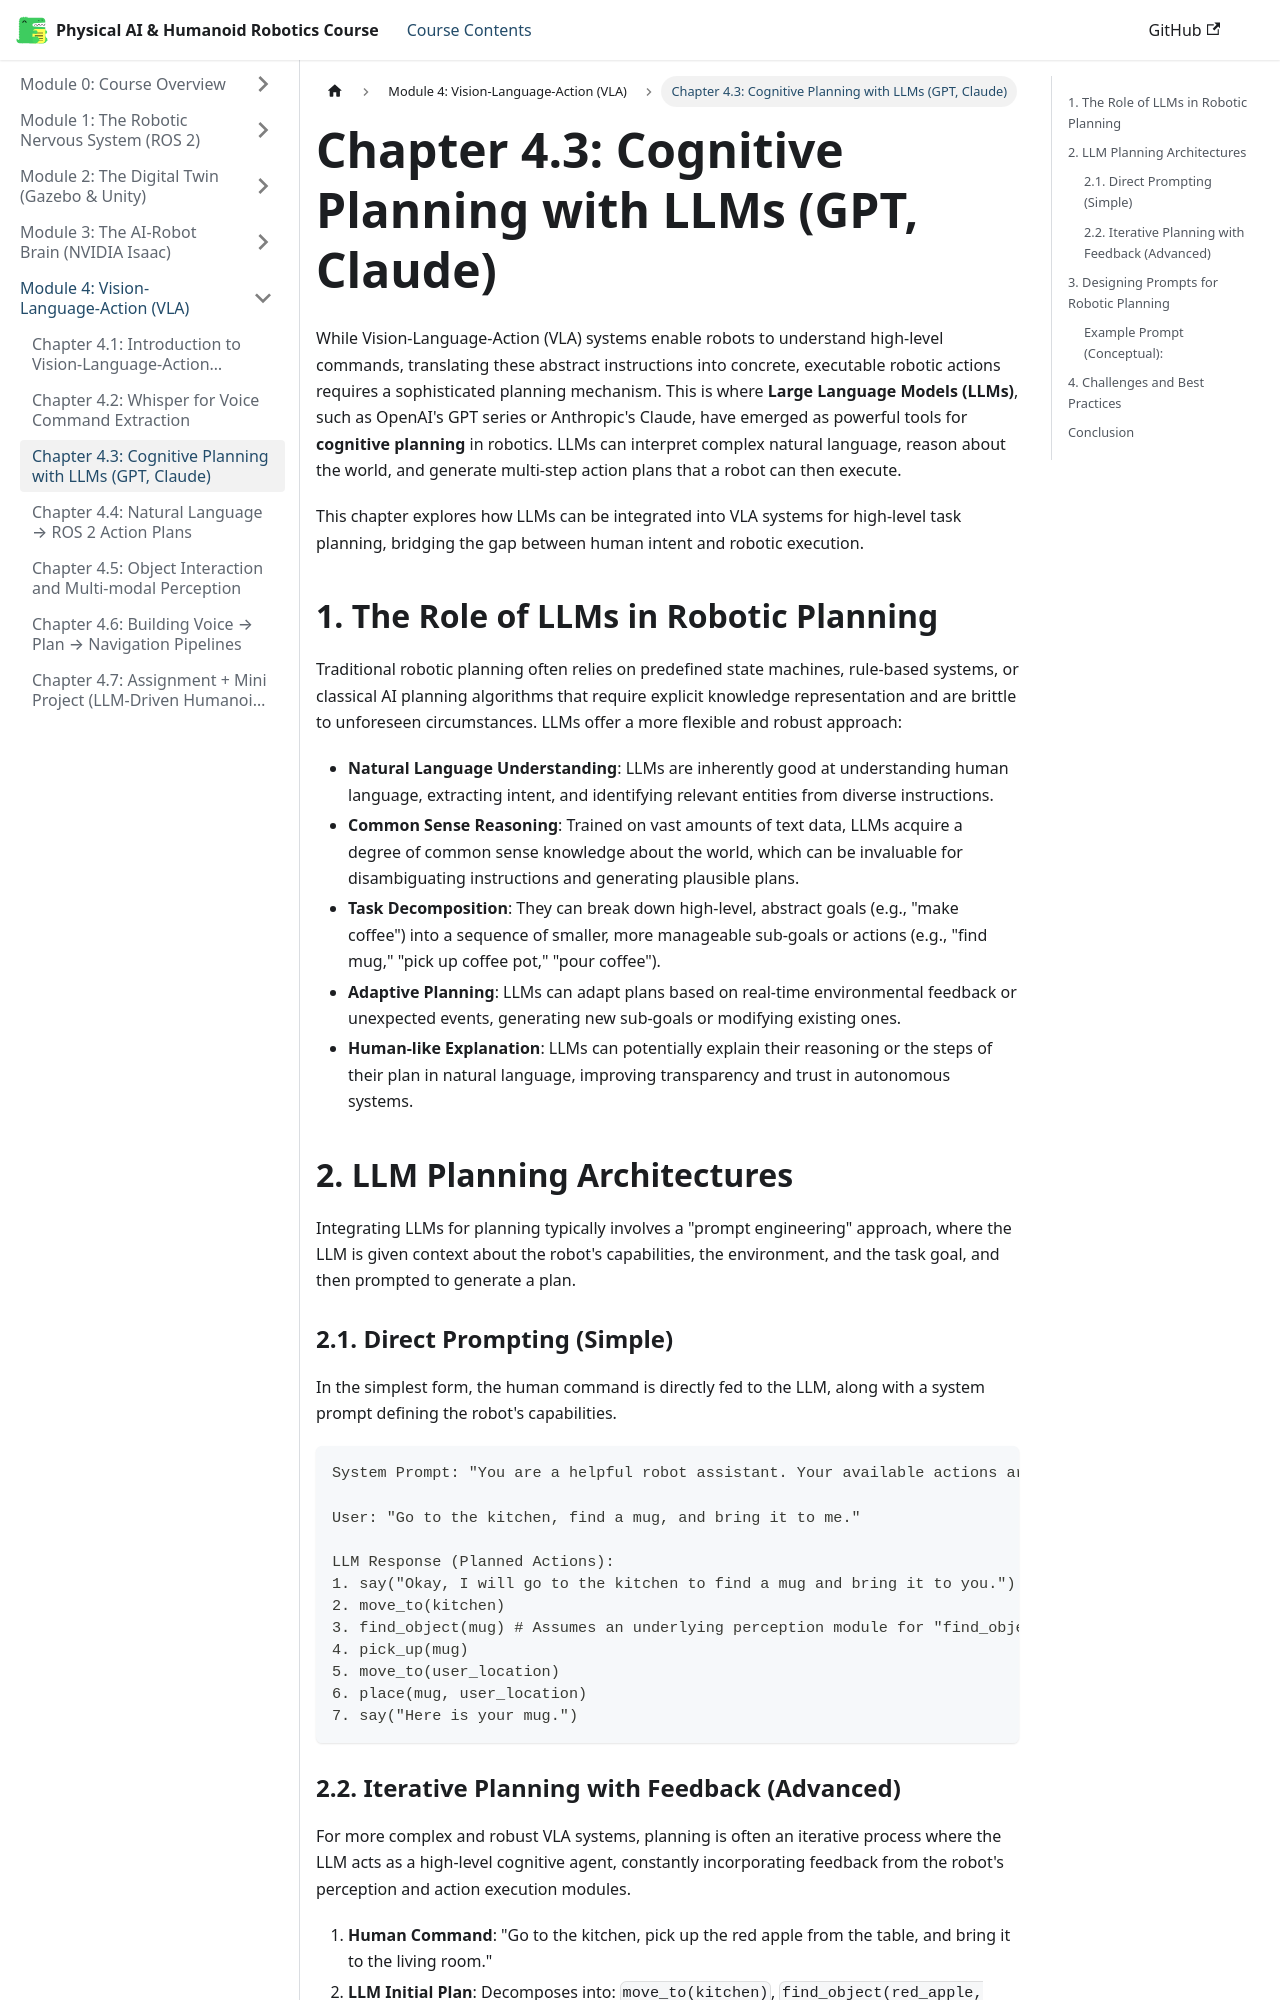

repository: huzaifaqazi/Hackathon_Book_Generated · page: module-4-vla/chapter-4.3-cognitive-planning/index.html · generator: docusaurus

# Chapter 4.3: Cognitive Planning with LLMs (GPT, Claude)

While Vision-Language-Action (VLA) systems enable robots to understand high-level commands, translating these abstract instructions into concrete, executable robotic actions requires a sophisticated planning mechanism. This is where **Large Language Models (LLMs)**, such as OpenAI's GPT series or Anthropic's Claude, have emerged as powerful tools for **cognitive planning** in robotics. LLMs can interpret complex natural language, reason about the world, and generate multi-step action plans that a robot can then execute.

This chapter explores how LLMs can be integrated into VLA systems for high-level task planning, bridging the gap between human intent and robotic execution.

## 1. The Role of LLMs in Robotic Planning

Traditional robotic planning often relies on predefined state machines, rule-based systems, or classical AI planning algorithms that require explicit knowledge representation and are brittle to unforeseen circumstances. LLMs offer a more flexible and robust approach:

-   **Natural Language Understanding**: LLMs are inherently good at understanding human language, extracting intent, and identifying relevant entities from diverse instructions.
-   **Common Sense Reasoning**: Trained on vast amounts of text data, LLMs acquire a degree of common sense knowledge about the world, which can be invaluable for disambiguating instructions and generating plausible plans.
-   **Task Decomposition**: They can break down high-level, abstract goals (e.g., "make coffee") into a sequence of smaller, more manageable sub-goals or actions (e.g., "find mug," "pick up coffee pot," "pour coffee").
-   **Adaptive Planning**: LLMs can adapt plans based on real-time environmental feedback or unexpected events, generating new sub-goals or modifying existing ones.
-   **Human-like Explanation**: LLMs can potentially explain their reasoning or the steps of their plan in natural language, improving transparency and trust in autonomous systems.

## 2. LLM Planning Architectures

Integrating LLMs for planning typically involves a "prompt engineering" approach, where the LLM is given context about the robot's capabilities, the environment, and the task goal, and then prompted to generate a plan.

### 2.1. Direct Prompting (Simple)

In the simplest form, the human command is directly fed to the LLM, along with a system prompt defining the robot's capabilities.

```
System Prompt: "You are a helpful robot assistant. Your available actions are: move_to(location), pick_up(object), place(object, location), say(phrase). Plan the steps to achieve the user's goal."

User: "Go to the kitchen, find a mug, and bring it to me."

LLM Response (Planned Actions):
1. say("Okay, I will go to the kitchen to find a mug and bring it to you.")
2. move_to(kitchen)
3. find_object(mug) # Assumes an underlying perception module for "find_object"
4. pick_up(mug)
5. move_to(user_location)
6. place(mug, user_location)
7. say("Here is your mug.")
```
